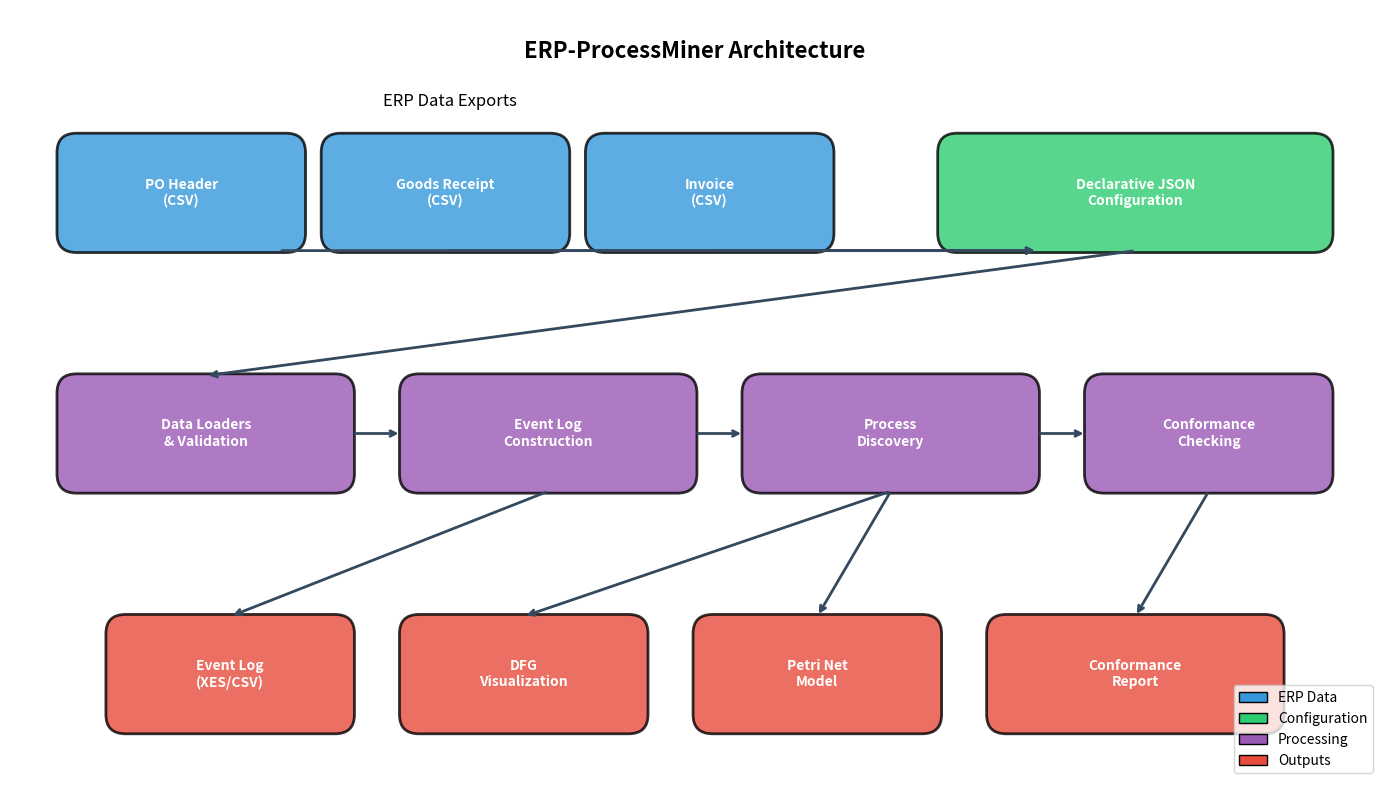

Write Python code to recreate this figure. (Note: this script raises an exception after producing the figure.)
"""
Generate architecture diagram for EJISDC paper.
"""

import matplotlib.pyplot as plt
import matplotlib.patches as mpatches
from matplotlib.patches import FancyBboxPatch, FancyArrowPatch
import os

# Setup
fig, ax = plt.subplots(figsize=(14, 8))
ax.set_xlim(0, 14)
ax.set_ylim(0, 8)
ax.axis('off')

# Colors
erp_color = '#3498db'       # Blue
config_color = '#2ecc71'    # Green
process_color = '#9b59b6'   # Purple
output_color = '#e74c3c'    # Red
arrow_color = '#34495e'     # Dark gray

def draw_box(ax, x, y, width, height, text, color, fontsize=10):
    """Draw a rounded rectangle with text."""
    box = FancyBboxPatch((x, y), width, height, 
                          boxstyle="round,pad=0.02,rounding_size=0.2",
                          facecolor=color, edgecolor='black', linewidth=2, alpha=0.8)
    ax.add_patch(box)
    ax.text(x + width/2, y + height/2, text, ha='center', va='center', 
            fontsize=fontsize, fontweight='bold', color='white', wrap=True)

def draw_arrow(ax, start, end):
    """Draw an arrow between points."""
    ax.annotate('', xy=end, xytext=start,
                arrowprops=dict(arrowstyle='->', color=arrow_color, lw=2))

# Title
ax.text(7, 7.5, 'ERP-ProcessMiner Architecture', ha='center', fontsize=16, fontweight='bold')

# Layer 1: ERP Data Sources
draw_box(ax, 0.5, 5.5, 2.5, 1.2, 'PO Header\n(CSV)', erp_color)
draw_box(ax, 3.2, 5.5, 2.5, 1.2, 'Goods Receipt\n(CSV)', erp_color)
draw_box(ax, 5.9, 5.5, 2.5, 1.2, 'Invoice\n(CSV)', erp_color)

# ERP Layer label
ax.text(4.5, 7, 'ERP Data Exports', ha='center', fontsize=12, fontstyle='italic')

# Layer 2: Declarative Configuration
draw_box(ax, 9.5, 5.5, 4, 1.2, 'Declarative JSON\nConfiguration', config_color)

# Arrows to configuration validation
draw_arrow(ax, (2.75, 5.5), (10.5, 5.5))
draw_arrow(ax, (4.45, 5.5), (10.5, 5.5))
draw_arrow(ax, (7.15, 5.5), (10.5, 5.5))

# Layer 3: Core Processing
draw_box(ax, 0.5, 3, 3, 1.2, 'Data Loaders\n& Validation', process_color)
draw_box(ax, 4, 3, 3, 1.2, 'Event Log\nConstruction', process_color)
draw_box(ax, 7.5, 3, 3, 1.2, 'Process\nDiscovery', process_color)
draw_box(ax, 11, 3, 2.5, 1.2, 'Conformance\nChecking', process_color)

# Arrows for processing flow
draw_arrow(ax, (11.5, 5.5), (2, 4.2))
draw_arrow(ax, (3.5, 3.6), (4, 3.6))
draw_arrow(ax, (7, 3.6), (7.5, 3.6))
draw_arrow(ax, (10.5, 3.6), (11, 3.6))

# Layer 4: Outputs
draw_box(ax, 1, 0.5, 2.5, 1.2, 'Event Log\n(XES/CSV)', output_color)
draw_box(ax, 4, 0.5, 2.5, 1.2, 'DFG\nVisualization', output_color)
draw_box(ax, 7, 0.5, 2.5, 1.2, 'Petri Net\nModel', output_color)
draw_box(ax, 10, 0.5, 3, 1.2, 'Conformance\nReport', output_color)

# Arrows to outputs
draw_arrow(ax, (5.5, 3), (2.25, 1.7))
draw_arrow(ax, (9, 3), (5.25, 1.7))
draw_arrow(ax, (9, 3), (8.25, 1.7))
draw_arrow(ax, (12.25, 3), (11.5, 1.7))

# Legend
legend_elements = [
    mpatches.Patch(facecolor=erp_color, edgecolor='black', label='ERP Data'),
    mpatches.Patch(facecolor=config_color, edgecolor='black', label='Configuration'),
    mpatches.Patch(facecolor=process_color, edgecolor='black', label='Processing'),
    mpatches.Patch(facecolor=output_color, edgecolor='black', label='Outputs')
]
ax.legend(handles=legend_elements, loc='lower right', fontsize=10)

plt.tight_layout()

# Save
output_dir = r"C:\Users\<user>\Documents\My_Devs_IDE\17. My OpenSource Projects\1. erp-process-mining-tkit_ACMs_\paper"
plt.savefig(os.path.join(output_dir, 'architecture_diagram.png'), dpi=300, bbox_inches='tight', 
            facecolor='white', edgecolor='none')
plt.savefig(os.path.join(output_dir, 'architecture_diagram.pdf'), bbox_inches='tight',
            facecolor='white', edgecolor='none')
print("Architecture diagram saved!")
